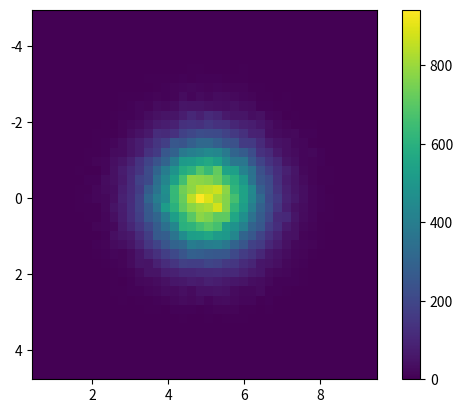

Reproduce this figure in Python.
from matplotlib.colors import LogNorm
from pylab import *

#normal distribution center at x=0 and y=5
x = randn(100000)
y = randn(100000)+5

H, xedges, yedges = histogram2d(x, y, bins=40)

extent = [yedges[0], yedges[-1], xedges[-1], xedges[0]]
plt.imshow(H, extent=extent, interpolation='nearest')
colorbar()
show()
